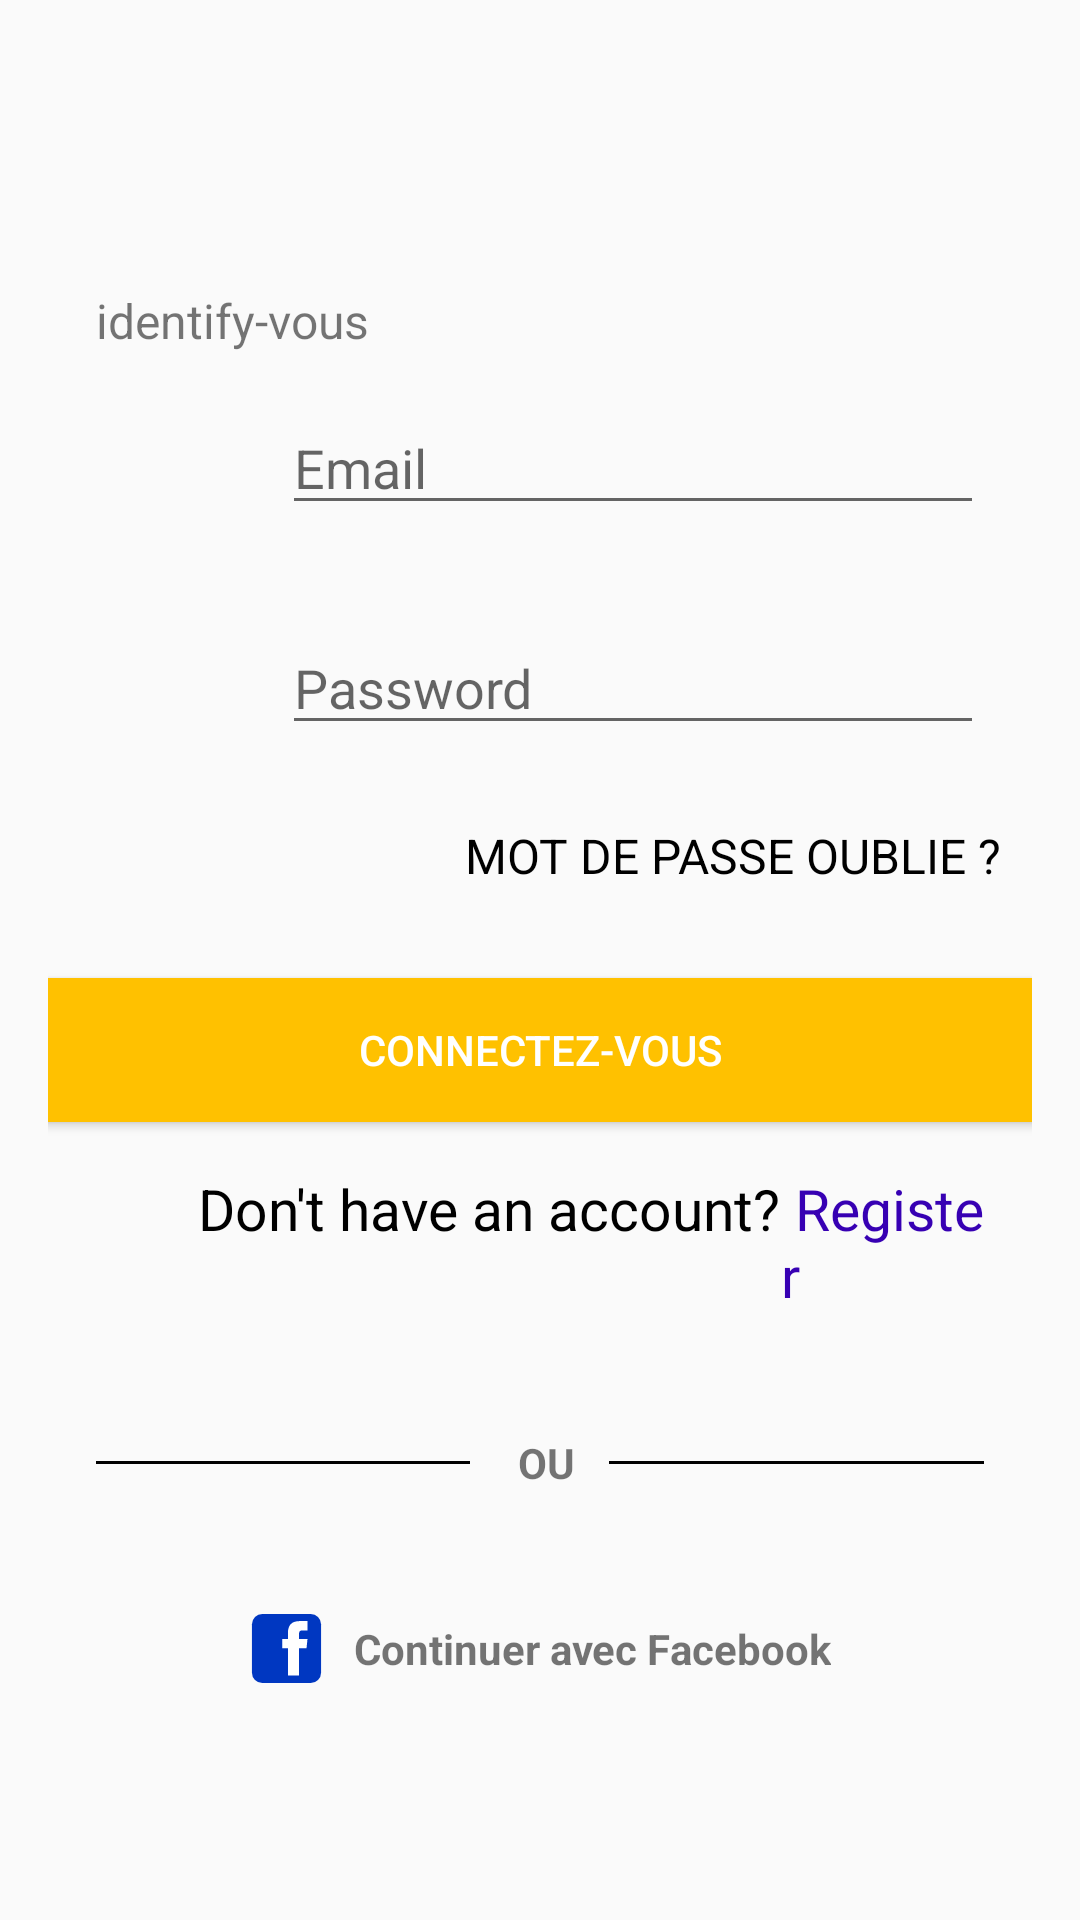

Here is an Android app screen rendered from its layout file. Give the layout XML and the strings, colors and styles it references.
<!-- AndroidManifest.xml: application theme Theme.MyApplication2 -->
<!-- res/layout/activity_main.xml -->
<?xml version="1.0" encoding="utf-8"?>
<LinearLayout xmlns:android="http://schemas.android.com/apk/res/android"
    xmlns:app="http://schemas.android.com/apk/res-auto"
    xmlns:tools="http://schemas.android.com/tools"
    android:layout_width="match_parent"
    android:layout_height="match_parent"
    android:orientation="vertical"
    android:padding="16dp"
    tools:context=".MainActivity">





    <LinearLayout
        android:layout_marginTop="80dp"
        android:layout_width="match_parent"
        android:layout_height="wrap_content"
        android:orientation="horizontal"

        android:paddingLeft="16dp">
        <TextView
            android:layout_width="wrap_content"
            android:layout_height="wrap_content"
            android:textSize="16dp"
            android:text="identify-vous"/>
    </LinearLayout>

    <LinearLayout
        android:layout_width="match_parent"
        android:layout_height="wrap_content"
        android:orientation="horizontal"
        android:padding="16dp">

        <ImageView
            android:layout_width="40dp"
            android:layout_height="40dp"
            android:layout_marginRight="22dp"
            android:src="@drawable/ic_baseline_email_24"
            android:contentDescription="Email Icon" />

        <EditText
            android:id="@+id/etEmail"
            android:layout_width="0dp"
            android:layout_height="wrap_content"
            android:layout_weight="1"
            android:hint="Email"

            />

    </LinearLayout>


    <LinearLayout
        android:layout_width="match_parent"
        android:layout_height="wrap_content"
        android:orientation="horizontal"
        android:padding="16dp">

        <ImageView
            android:layout_width="40dp"
            android:layout_height="40dp"
            android:layout_marginRight="22dp"
            android:contentDescription="Password Icon"
            android:src="@drawable/ic_baseline_lock_24" />

        <EditText
            android:id="@+id/etPassword"
            android:layout_width="0dp"
            android:layout_height="wrap_content"
            android:layout_weight="1"
            android:hint="Password"
            android:inputType="textPassword" />

    </LinearLayout>
    <LinearLayout
        android:layout_width="match_parent"
        android:layout_height="wrap_content"
        android:orientation="horizontal"
        android:gravity="end"
        android:padding="10dp">
        <TextView
            android:layout_width="wrap_content"
            android:layout_height="wrap_content"
            android:text="MOT DE PASSE OUBLIE ?"
            android:textColor="@color/black"
            android:textSize="16dp"
            />
    </LinearLayout>


    <Button
        style="@style/Widget.AppCompat.Button.Small"
        android:layout_width="375dp"
        android:layout_height="wrap_content"
        android:layout_gravity="center"
        android:layout_marginTop="20dp"
        android:background="@color/white"
        android:backgroundTint="#ffc100"
        android:text="Connectez-vous"
        android:textColor="#FFFFFF"
        app:iconTint="#FFFFFF" />

    <LinearLayout
        android:layout_width="match_parent"
        android:layout_height="wrap_content"
        android:orientation="horizontal"
        android:layout_centerInParent="true"
        android:padding="16dp">

        <TextView
            android:textSize="19dp"
            android:layout_marginLeft="34dp"
            android:textColor="@color/black"
            android:id="@+id/registerText"
            android:layout_width="wrap_content"
            android:layout_height="wrap_content"

            android:text="Don't have an account?" />

        <TextView
            android:textSize="19dp"
            android:textColor="@color/purple_700"
            android:layout_width="wrap_content"
            android:layout_height="wrap_content"
            android:id="@+id/registerButton"
            android:text=" Register"
            android:clickable="true" />
           //android:onClick="yourOnClickMethod" />

    </LinearLayout>
    <LinearLayout
        android:layout_width="match_parent"
        android:layout_height="wrap_content"


        android:gravity="center_vertical"
        android:orientation="horizontal"
        android:padding="16dp">

        <View
            android:layout_width="0dp"
            android:layout_height="1dp"
            android:layout_weight="1"
            android:background="@color/black" />

        <TextView
            android:id="@+id/txtt"

            android:layout_width="wrap_content"
            android:layout_height="wrap_content"
            android:layout_marginStart="8dp"
            android:padding="8dp"
            android:text="OU "
            android:textAlignment="center"
            android:textStyle="bold" />

        <View
            android:layout_width="0dp"
            android:layout_height="1dp"
            android:layout_weight="1"
            android:background="@color/black"
            android:text="cree un compte" />
    </LinearLayout>
    <LinearLayout
        android:layout_width="match_parent"
        android:layout_height="wrap_content"
        android:orientation="horizontal"
        android:gravity="center"
        android:padding="16dp">
        <TextView
            android:id="@+id/facebook"
            android:layout_width="wrap_content"
            android:layout_height="wrap_content"
            android:layout_centerHorizontal="true"
            android:text="Continuer avec Facebook"
            android:textStyle="bold"
            android:drawableStart="@drawable/ic_facebook_icon"
            android:drawablePadding="10dp"
            android:gravity="center"
            />
    </LinearLayout>



</LinearLayout>
<!-- resources referenced by this layout -->
<resources>
  <!-- drawable ic_facebook_icon (drawable) -->
  <vector android:height="25dp" android:viewportHeight="256"
      android:viewportWidth="256" android:width="25dp"
      xmlns:aapt="http://schemas.android.com/aapt" xmlns:android="http://schemas.android.com/apk/res/android">
      <path android:fillColor="#0037c1" android:fillType="evenOdd" android:pathData="M210.513,10L45.488,10A35.488,35.488 0,0 0,10 45.487L10,210.513A35.488,35.488 0,0 0,45.488 246L210.513,246A35.488,35.488 0,0 0,246 210.513L246,45.487A35.488,35.488 0,0 0,210.513 10z"/>
      <path android:fillAlpha="0.30042917" android:fillType="evenOdd"
          android:pathData="M183.649,20.089L72.351,20.089c-29.461,0 -53.178,23.912 -53.178,53.615v108.592c0.954,23.185 4.622,8.528 11.604,-17.148 8.115,-29.841 34.542,-55.922 66.725,-75.469 24.565,-14.919 52.06,-24.446 102.109,-25.352 28.384,-0.514 25.878,-36.841 -15.962,-44.238z" android:strokeAlpha="0.30042917"/>
      <path android:fillColor="#fff" android:pathData="M170.901,220.151L132.827,220.151v-92.905h-19.021v-32.017h19.021v-19.223c0,-26.119 10.741,-41.651 41.256,-41.651h25.405v32.021h-15.88c-11.879,0 -12.665,4.474 -12.665,12.825l-0.043,16.025h28.768l-3.366,32.017h-25.401v92.909z"/>
  </vector>
  <style name="Theme.MyApplication2" parent="Theme.AppCompat.Light.DarkActionBar">
          
          <item name="colorPrimary">@color/black</item>
          <item name="colorPrimaryVariant">@color/purple_700</item>
          <item name="colorOnPrimary">@color/white</item>
          
          <item name="colorSecondary">@color/teal_200</item>
          <item name="colorSecondaryVariant">@color/teal_700</item>
          <item name="colorOnSecondary">@color/black</item>
          
          <item name="android:statusBarColor" tools:targetApi="l">?attr/colorPrimaryVariant</item>
          
      </style>
  <!-- not gathered from this repository: default colours our renderer supplied (Android Studio template values) -->
  <color name="purple_700">#FF3700B3</color>
  <color name="teal_200">#FF03DAC5</color>
  <color name="teal_700">#FF018786</color>
  <color name="black">#FF000000</color>
  <color name="white">#FFFFFFFF</color>
</resources>
